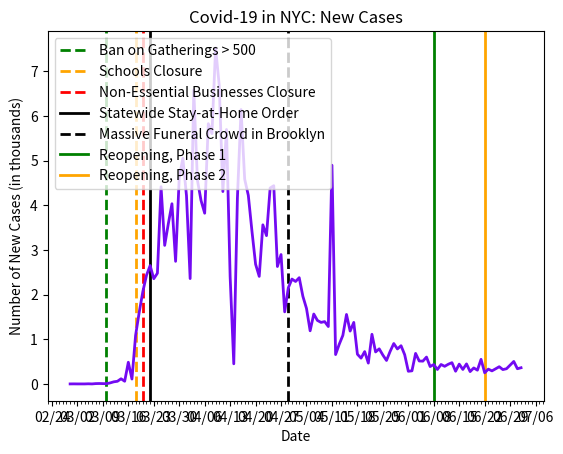

Recreate this plot in Python.
import datetime as dt
import matplotlib.pyplot as plt
import matplotlib.dates as mdates
import matplotlib.ticker as ticker
from matplotlib.dates import MO, TU, WE, TH, FR, SA, SU

dates = ['2/29/2020', '3/1/2020', '3/2/2020', '3/3/2020', '3/4/2020', '3/5/2020', '3/6/2020', '3/7/2020', '3/8/2020', '3/9/2020', '3/10/2020', '3/11/2020', '3/12/2020', '3/13/2020', '3/14/2020', '3/15/2020', '3/16/2020', '3/17/2020', '3/18/2020', '3/19/2020', '3/20/2020', '3/21/2020', '3/22/2020', '3/23/2020', '3/24/2020', '3/25/2020', '3/26/2020', '3/27/2020', '3/28/2020', '3/29/2020', '3/30/2020', '3/31/2020', '4/1/2020', '4/2/2020', '4/3/2020', '4/4/2020', '4/5/2020', '4/6/2020', '4/7/2020', '4/8/2020', '4/9/2020', '4/10/2020', '4/11/2020', '4/12/2020', '4/13/2020', '4/14/2020', '4/15/2020', '4/16/2020', '4/17/2020', '4/18/2020', '4/19/2020', '4/20/2020', '4/21/2020', '4/22/2020', '4/23/2020', '4/24/2020', '4/25/2020', '4/26/2020', '4/27/2020', '4/28/2020', '4/29/2020', '4/30/2020', '5/1/2020', '5/2/2020', '5/3/2020', '5/4/2020', '5/5/2020', '5/6/2020', '5/7/2020', '5/8/2020', '5/9/2020', '5/10/2020', '5/11/2020', '5/12/2020', '5/13/2020', '5/14/2020', '5/15/2020', '5/16/2020', '5/17/2020', '5/18/2020', '5/19/2020', '5/20/2020', '5/21/2020', '5/22/2020', '5/23/2020', '5/24/2020', '5/25/2020', '5/26/2020', '5/27/2020', '5/28/2020', '5/29/2020', '5/30/2020', '5/31/2020', '6/1/2020', '6/2/2020', '6/3/2020', '6/4/2020', '6/5/2020', '6/6/2020', '6/7/2020', '6/8/2020', '6/9/2020', '6/10/2020', '6/11/2020', '6/12/2020', '6/13/2020', '6/14/2020', '6/15/2020', '6/16/2020', '6/17/2020', '6/18/2020', '6/19/2020', '6/20/2020', '6/21/2020', '6/22/2020', '6/23/2020', '6/24/2020', '6/25/2020', '6/26/2020', '6/27/2020', '6/28/2020', '6/30/2020', '7/01/2020', '7/02/2020']

# format dates
x_values = [dt.datetime.strptime(d, "%m/%d/%Y").date() for d in dates]
ax = plt.gca()
formatter = mdates.DateFormatter("%m/%d")
ax.xaxis.set_major_formatter(formatter)

# create x-axis
ax.xaxis.set_major_locator(mdates.WeekdayLocator(byweekday=(MO, TU, WE, TH, FR, SA, SU), interval=7))
# minor tick = daily
ax.xaxis.set_minor_locator(mdates.WeekdayLocator(byweekday=(MO, TU, WE, TH, FR, SA, SU)))

# format y-axis
ax.get_yaxis().set_major_formatter(ticker.FuncFormatter(lambda x, pos: format(int(x/1000), ',')))

# social gatherings > 500 people canceled
plt.axvline(dt.datetime(2020, 3, 10), linestyle='--', color='green', linewidth=2, label='gatherings')
# schools closed
plt.axvline(dt.datetime(2020, 3, 18), linestyle='--', color='orange', linewidth=2, label='schools')
# non-essential businesses closed
plt.axvline(dt.datetime(2020, 3, 20), linestyle='--', color='red', linewidth=2, label='nonessential')
# stay-at-home
plt.axvline(dt.datetime(2020, 3, 22), color='black', linewidth=2, label='stay at home')
# massive funeral in brooklyn
plt.axvline(dt.datetime(2020, 4, 29), color='black', linestyle='--', linewidth=2, label='funeral')
# reopening, phase 1
plt.axvline(dt.datetime(2020, 6, 8), color='green', linewidth=2, label='stay at home')
# reopening, phase 1
plt.axvline(dt.datetime(2020, 6, 22), color='orange', linewidth=2, label='funeral')

# new cases by day
new_cases = [0, 1, 0, 0, 0, 3, 0, 7, 9, 7, 5, 23, 47, 59, 115, 60, 485, 109, 1086, 1606, 2068, 2432, 2649, 2355, 2478, 4414, 3101, 3585, 4033, 2744, 4613, 5052, 4210, 2358, 6582, 4561, 4105, 3821, 5825, 5603, 7521, 6684, 4306, 5695, 2403, 450, 4161, 6141, 4583, 4220, 3420, 2679, 2407, 3561, 3319, 4385, 4437, 2628, 2896, 1613, 2152, 2347, 2293, 2378, 1962, 1689, 1189, 1565, 1421, 1377, 1395, 1285, 4896, 657, 887, 1087, 1555, 1183, 1377, 665, 577, 724, 466, 1111, 716, 785, 646, 525, 728, 904, 783, 855, 654, 283, 293, 683, 513, 510, 601, 389, 434, 323, 435, 394, 441, 476, 284, 443, 324, 448, 276, 358, 308, 550, 249, 331, 292, 338, 385, 321, 340, 503, 340, 362]

# text labels
plt.title('Covid-19 in NYC: New Cases')
plt.xlabel('Date')
plt.ylabel('Number of New Cases (in thousands)')
plt.legend(['Ban on Gatherings > 500', 'Schools Closure', 'Non-Essential Businesses Closure', 'Statewide Stay-at-Home Order', 'Massive Funeral Crowd in Brooklyn', 'Reopening, Phase 1', 'Reopening, Phase 2'], loc='upper left')

# create the graph
plt.plot(x_values, new_cases, color='#730af2', linewidth=2)

plt.show()
